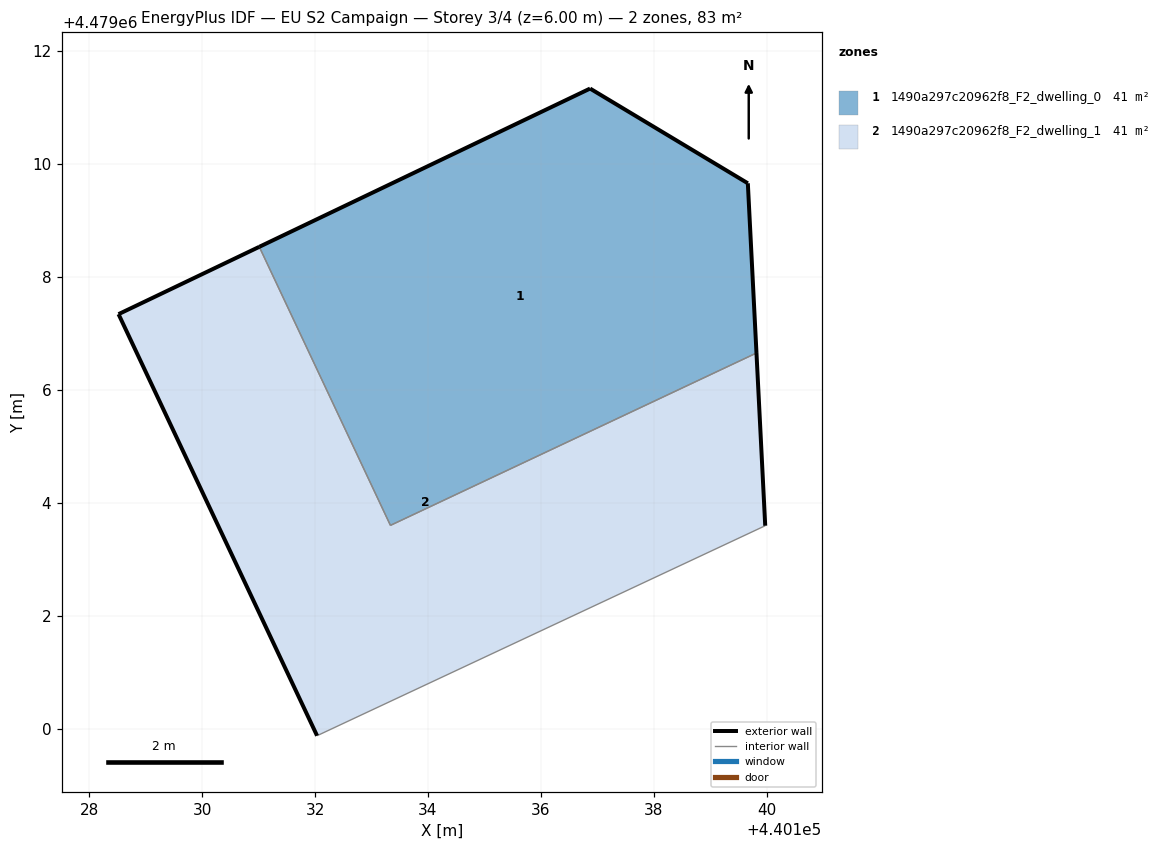
=== STOREY PLAN SPEC (per zone: floor XY polygon, exterior-wall plan segments, windows/doors) ===
zone 1: 1490a297c20962f8_F2_dwelling_0  (41.4 m²)
  floor: (440139.82, 4479006.65) (440139.66, 4479009.65) (440136.87, 4479011.33) (440131.01, 4479008.53) (440133.33, 4479003.60)
  exterior wall: (440139.66, 4479009.65) – (440139.82, 4479006.65)  [3.0 m]
  exterior wall: (440131.01, 4479008.53) – (440136.87, 4479011.33)  [6.5 m]
  exterior wall: (440136.87, 4479011.33) – (440139.66, 4479009.65)  [3.3 m]
  interior walls: 2
zone 2: 1490a297c20962f8_F2_dwelling_1  (41.4 m²)
  floor: (440139.97, 4479003.59) (440139.82, 4479006.65) (440133.33, 4479003.60) (440131.01, 4479008.53) (440128.52, 4479007.34) (440132.04, 4478999.87)
  exterior wall: (440139.82, 4479006.65) – (440139.97, 4479003.59)  [3.1 m]
  exterior wall: (440132.04, 4478999.87) – (440128.52, 4479007.34)  [8.3 m]
  exterior wall: (440128.52, 4479007.34) – (440131.01, 4479008.53)  [2.8 m]
  interior walls: 3

=== DERIVED (storey summary) ===
Building: EU S2 Campaign
Storey: 3 of 4  (floor level z = 6.00 m)
Storey gross floor area: 82.9 m²
Zones on this storey: 2
  - 1490a297c20962f8_F2_dwelling_0: floor 41.4 m²; exterior wall 12.8 m (38.3 m²); WWR 0.0%
  - 1490a297c20962f8_F2_dwelling_1: floor 41.4 m²; exterior wall 14.1 m (42.2 m²); WWR 0.0%
Zone adjacency (shared interzone walls):
  - 1490a297c20962f8_F2_dwelling_0 ↔ 1490a297c20962f8_F2_dwelling_1